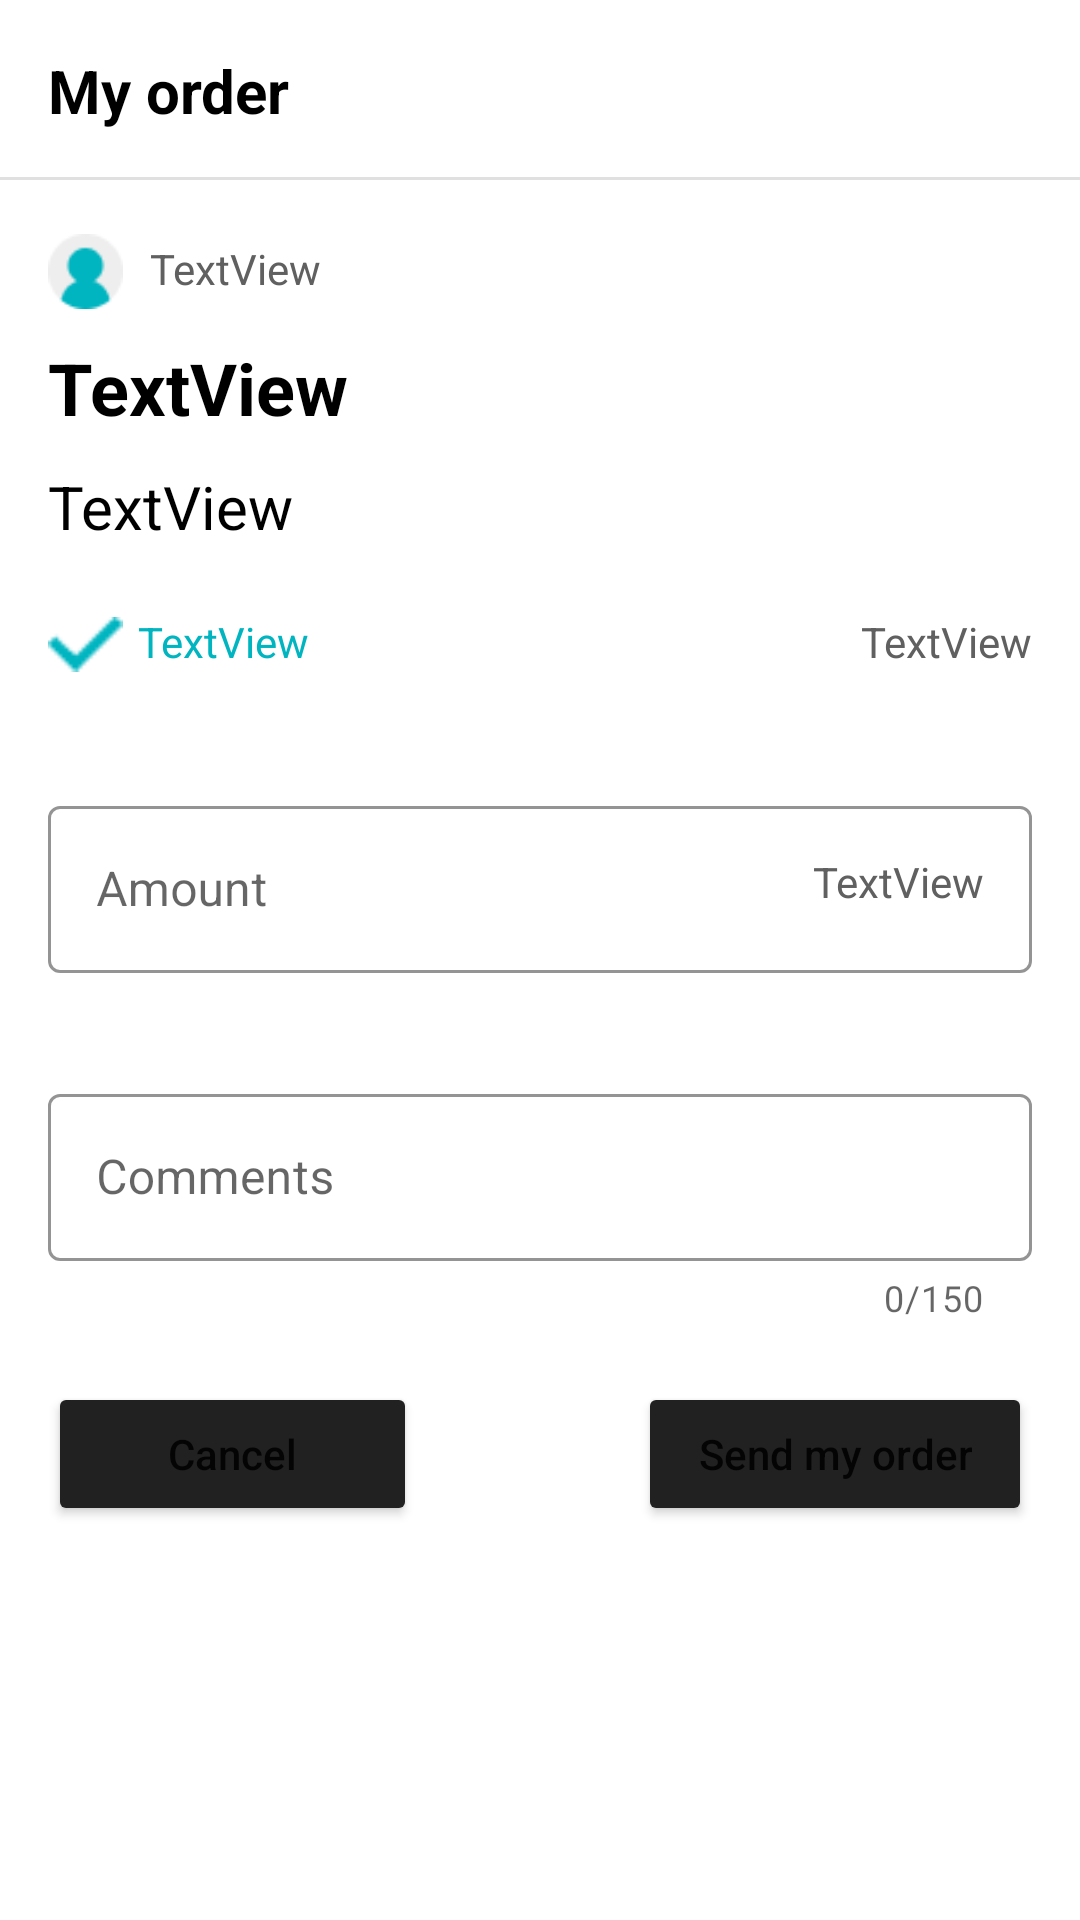

Layout XML and referenced resources for this Android screen:
<!-- AndroidManifest.xml: application theme Theme.MarketPlace -->
<!-- res/layout/order_now_dialog_layout.xml -->
<?xml version="1.0" encoding="utf-8"?>
<androidx.constraintlayout.widget.ConstraintLayout xmlns:android="http://schemas.android.com/apk/res/android"
    xmlns:app="http://schemas.android.com/apk/res-auto"
    xmlns:tools="http://schemas.android.com/tools"
    android:layout_width="match_parent"
    android:layout_height="match_parent"
    android:layout_margin="16dp">

    <TextView
        android:id="@+id/tvAmountTypeOrderDialog"
        android:layout_width="wrap_content"
        android:layout_height="wrap_content"
        android:layout_marginEnd="16dp"
        android:elevation="100dp"
        android:text="TextView"
        android:textColor="@color/hintColor"
        android:visibility="visible"
        app:layout_constraintBottom_toBottomOf="@+id/tiAmountOrderDialog"
        app:layout_constraintEnd_toEndOf="@+id/tiAmountOrderDialog"
        app:layout_constraintTop_toTopOf="@+id/tiAmountOrderDialog" />

    <com.google.android.material.textfield.TextInputLayout
        android:id="@+id/tiAmountOrderDialog"
        style="@style/Widget.MaterialComponents.TextInputLayout.OutlinedBox"
        android:layout_width="match_parent"
        android:layout_height="wrap_content"
        android:layout_marginStart="16dp"
        android:layout_marginTop="40dp"
        android:layout_marginEnd="16dp"
        android:visibility="visible"
        app:boxStrokeColor="@color/hintColor"
        app:boxStrokeWidth="1dp"
        app:errorContentDescription="You have to define the amount!"
        app:hintTextColor="@color/hintColor"
        app:layout_constraintEnd_toEndOf="parent"
        app:layout_constraintStart_toStartOf="parent"
        app:layout_constraintTop_toBottomOf="@+id/tvIsActiveOrderDialog">

        <com.google.android.material.textfield.TextInputEditText
            android:id="@+id/etAmountOrderDialog"
            android:layout_width="match_parent"
            android:layout_height="wrap_content"
            android:hint="Amount"
            android:inputType="number"
            android:textColor="@color/black" />

    </com.google.android.material.textfield.TextInputLayout>

    <View
        android:id="@+id/view6"
        android:layout_width="match_parent"
        android:layout_height="60dp"
        android:background="@drawable/view_border_bottom"
        android:elevation="20dp"
        android:padding="20dp"
        app:layout_constraintEnd_toEndOf="parent"
        app:layout_constraintStart_toStartOf="parent"
        app:layout_constraintTop_toTopOf="parent">


    </View>

    <TextView
        android:id="@+id/textView18"
        android:layout_width="wrap_content"
        android:layout_height="wrap_content"
        android:layout_marginStart="16dp"
        android:text="@string/my_order"
        android:textColor="@color/black"
        android:textSize="20sp"
        android:textStyle="bold"
        app:layout_constraintBottom_toBottomOf="@+id/view6"
        app:layout_constraintStart_toStartOf="parent"
        app:layout_constraintTop_toTopOf="@+id/view6" />

    <ImageButton
        android:id="@+id/btnCloseOrderDialog"
        android:layout_width="25dp"
        android:layout_height="25dp"
        android:layout_marginEnd="16dp"
        android:background="@color/white"
        android:padding="15dp"
        app:layout_constraintBottom_toBottomOf="@+id/view6"
        app:layout_constraintEnd_toEndOf="parent"
        app:layout_constraintTop_toTopOf="@+id/view6"
        app:srcCompat="@drawable/ic_close" />

    <ImageView
        android:id="@+id/imageView2"
        android:layout_width="25dp"
        android:layout_height="25dp"
        android:layout_marginStart="16dp"
        android:layout_marginTop="18dp"
        app:layout_constraintStart_toStartOf="parent"
        app:layout_constraintTop_toBottomOf="@+id/view6"
        app:srcCompat="@drawable/avdefault_avatar" />

    <TextView
        android:id="@+id/tvUserNameOrder"
        android:layout_width="wrap_content"
        android:layout_height="wrap_content"
        android:layout_marginStart="9dp"
        android:layout_marginTop="20dp"
        android:text="TextView"
        android:textColor="@color/hintColor"
        app:layout_constraintStart_toEndOf="@+id/imageView2"
        app:layout_constraintTop_toBottomOf="@+id/view6" />

    <TextView
        android:id="@+id/tvTitleOrderDialog"
        android:layout_width="wrap_content"
        android:layout_height="wrap_content"
        android:layout_marginStart="16dp"
        android:layout_marginTop="10dp"
        android:text="TextView"
        android:textColor="@color/black"
        android:textSize="24sp"
        android:textStyle="bold"
        app:layout_constraintStart_toStartOf="parent"
        app:layout_constraintTop_toBottomOf="@+id/imageView2" />

    <TextView
        android:id="@+id/tvPriceOrderDialog"
        android:layout_width="wrap_content"
        android:layout_height="wrap_content"
        android:layout_marginStart="16dp"
        android:layout_marginTop="10dp"
        android:text="TextView"
        android:textColor="@color/black"
        android:textSize="20sp"
        app:layout_constraintStart_toStartOf="parent"
        app:layout_constraintTop_toBottomOf="@+id/tvTitleOrderDialog" />

    <ImageView
        android:id="@+id/ivIsActiveOrderDialog"
        android:layout_width="25dp"
        android:layout_height="25dp"
        android:layout_marginStart="16dp"
        android:layout_marginTop="20dp"
        app:layout_constraintStart_toStartOf="parent"
        app:layout_constraintTop_toBottomOf="@+id/tvPriceOrderDialog"
        app:srcCompat="@drawable/active" />

    <TextView
        android:id="@+id/tvIsActiveOrderDialog"
        android:layout_width="wrap_content"
        android:layout_height="wrap_content"
        android:layout_marginStart="5dp"
        android:layout_marginTop="22dp"
        android:text="TextView"
        android:textColor="@color/loginTextColor1"
        app:layout_constraintStart_toEndOf="@+id/ivIsActiveOrderDialog"
        app:layout_constraintTop_toBottomOf="@+id/tvPriceOrderDialog" />

    <TextView
        android:id="@+id/tvCreationTimeOrderDialog"
        android:layout_width="wrap_content"
        android:layout_height="wrap_content"
        android:layout_marginTop="22dp"
        android:layout_marginEnd="16dp"
        android:text="TextView"
        android:textColor="@color/hintColor"
        app:layout_constraintEnd_toEndOf="parent"
        app:layout_constraintTop_toBottomOf="@+id/tvPriceOrderDialog" />

    <com.google.android.material.textfield.TextInputLayout
        android:id="@+id/textInputLayout8"
        style="@style/Widget.MaterialComponents.TextInputLayout.OutlinedBox"
        android:layout_width="0dp"
        android:layout_height="wrap_content"
        android:layout_marginStart="16dp"
        android:layout_marginTop="35dp"
        android:layout_marginEnd="16dp"
        app:boxStrokeColor="@color/hintColor"
        app:boxStrokeWidth="1dp"
        app:counterEnabled="true"
        app:counterMaxLength="150"
        app:hintTextColor="@color/hintColor"
        app:layout_constraintEnd_toEndOf="parent"
        app:layout_constraintStart_toStartOf="parent"
        app:layout_constraintTop_toBottomOf="@+id/tiAmountOrderDialog">

        <com.google.android.material.textfield.TextInputEditText
            android:id="@+id/etCommentsOrderDialog"
            android:layout_width="match_parent"
            android:layout_height="wrap_content"
            android:hint="@string/comments"
            android:textColor="@color/black" />
    </com.google.android.material.textfield.TextInputLayout>

    <Button
        android:id="@+id/btnSendMyOrderOrderDialog"
        android:layout_width="wrap_content"
        android:layout_height="wrap_content"
        android:layout_marginTop="20dp"
        android:layout_marginEnd="16dp"
        android:backgroundTint="@color/loginFragmentBackground"
        android:paddingLeft="20dp"
        android:paddingRight="20dp"
        android:text="@string/send_my_order"
        android:textAllCaps="false"
        app:cornerRadius="50dp"
        app:layout_constraintEnd_toEndOf="parent"
        app:layout_constraintTop_toBottomOf="@+id/textInputLayout8" />

    <Button
        android:id="@+id/btnCancelOrderDialog"
        android:layout_height="wrap_content"
        android:layout_marginStart="16dp"
        android:layout_marginTop="20dp"
        android:backgroundTint="@color/loginFragmentBackground"
        android:paddingLeft="40dp"
        android:paddingRight="40dp"
        android:text="@android:string/cancel"
        android:textAllCaps="false"
        app:cornerRadius="50dp"
        app:layout_constraintStart_toStartOf="parent"
        app:layout_constraintTop_toBottomOf="@+id/textInputLayout8"  android:layout_width="wrap_content"/>

</androidx.constraintlayout.widget.ConstraintLayout>
<!-- resources referenced by this layout -->
<resources>
  <color name="black">#FF000000</color>
  <color name="hintColor">#606060</color>
  <color name="loginFragmentBackground">#212121</color>
  <color name="loginTextColor1">#00B5C0</color>
  <color name="white">#FFFFFFFF</color>
  <!-- drawable active: png bitmap (drawable, 318 bytes) -->
  <!-- drawable avdefault_avatar: png bitmap (drawable, 913 bytes) -->
  <!-- drawable view_border_bottom (drawable) -->
  <?xml version="1.0" encoding="utf-8"?>
  <layer-list xmlns:android="http://schemas.android.com/apk/res/android">
      <item android:top="-2dp" android:left="-2dp" android:right="-2dp">
          <shape android:shape="rectangle">
              <stroke android:width="1dp" android:color="#E0E0E0"/>
          </shape>
      </item>
  </layer-list>
  <string name="comments">Comments</string>
  <string name="my_order">My order</string>
  <string name="send_my_order">Send my order</string>
  <style name="Theme.MarketPlace" parent="Theme.MaterialComponents.DayNight.NoActionBar">
          
          <item name="colorPrimary">@color/loginTextColor2</item>
          <item name="colorPrimaryVariant">@color/black</item>
          <item name="colorOnPrimary">@color/white</item>
          
          <item name="colorSecondary">@color/teal_200</item>
          <item name="colorSecondaryVariant">@color/teal_700</item>
          <item name="colorOnSecondary">@color/black</item>
          
          <item name="android:statusBarColor" tools:targetApi="l">?attr/colorPrimaryVariant</item>
          
      </style>
  <color name="loginTextColor2">#EEEEEE</color>
  <color name="teal_200">#FF03DAC5</color>
  <color name="teal_700">#FF018786</color>
</resources>
